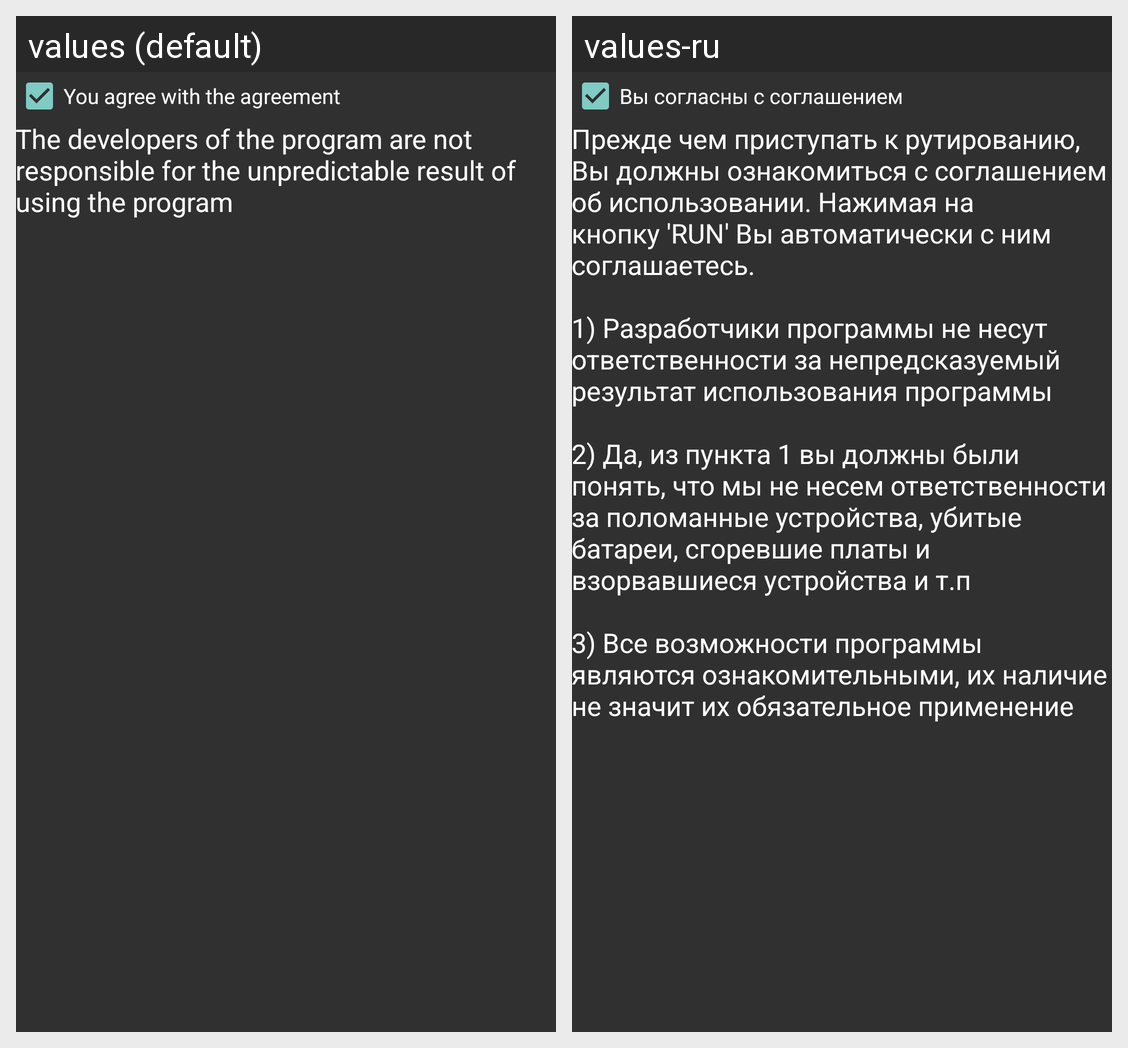

Here is an Android app screen in its default locale and in the app's own translations. Write out the translated-string differences for the strings that appear on this screen.
Android screen res/layout/fragment_cauton.xml rendered under 2 locales, left to right: values (default), values-ru. Device: Nexus 5 (rendered at 1080×1920; each locale shown at half size, 540×960, under a caption strip naming it); theme AppTheme.
Strings drawn on this screen, with the default value and each locale's value (text and hints the layout hard-codes, and strings that could not be matched under every locale, appear in the picture but are not listed):

lic1
  values: You agree with the agreement
  values-ru: Вы согласны с соглашением

lic2
  values: The developers of the program are not responsible for the unpredictable result of using the program
      
      
  values-ru: Прежде чем приступать к рутированию, Вы должны ознакомиться с соглашением об использовании. Нажимая на кнопку 'RUN' Вы автоматически с ним соглашаетесь.
      
      1) Разработчики программы не несут ответственности за непредсказуемый результат использования программы
      
      2) Да, из пункта 1 вы должны были понять, что мы не несем ответственности за поломанные устройства, убитые батареи, сгоревшие платы и …[clipped]
